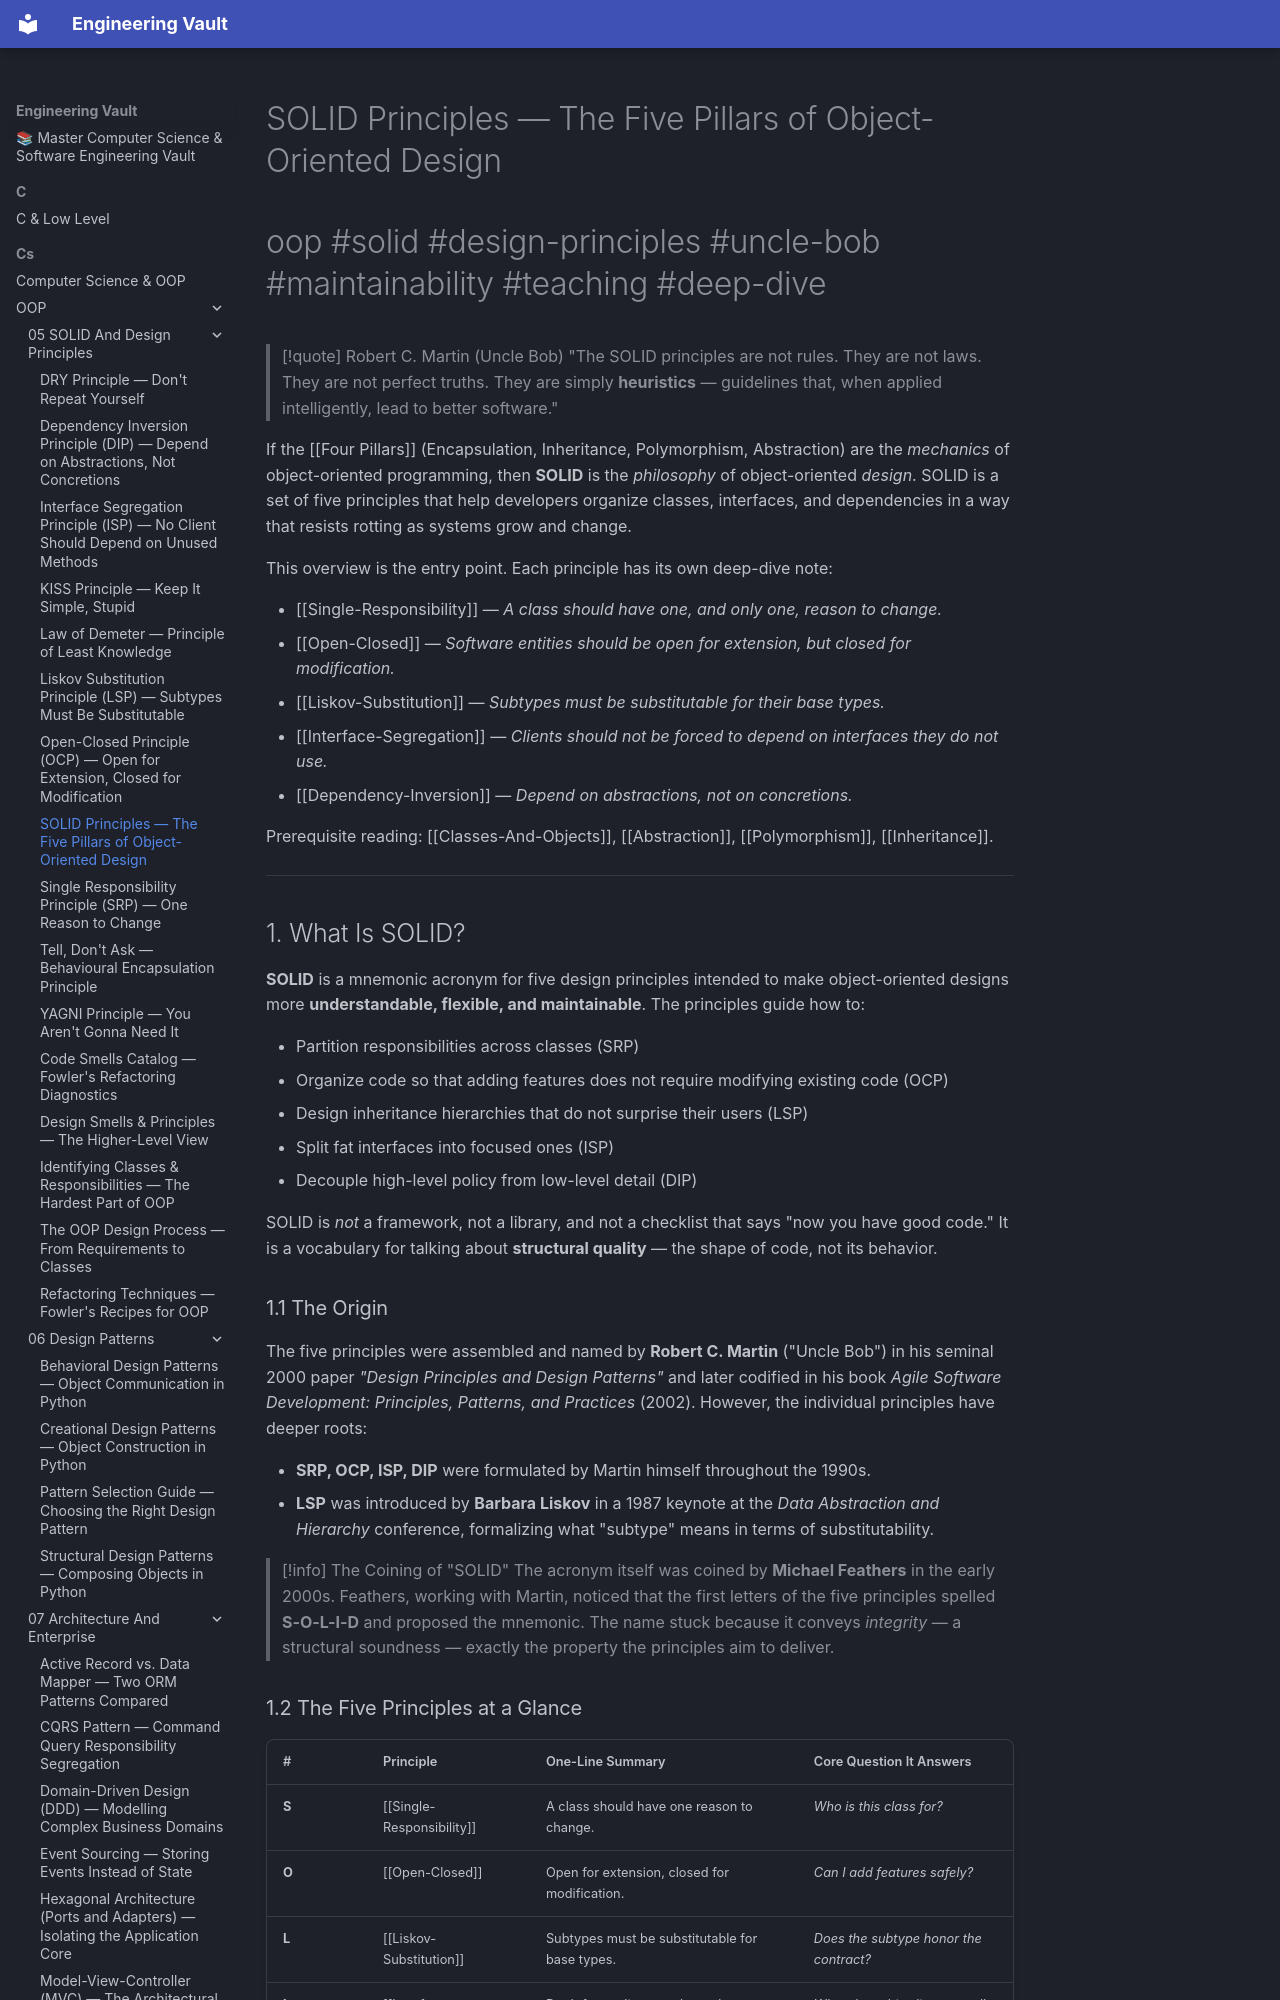

repository: Saff9/engineering-vault · page: cs/OOP/05-SOLID-And-Design-Principles/SOLID-Overview/index.html · generator: mkdocs

---
title: SOLID Principles — The Five Pillars of Object-Oriented Design
tags:
  - oop
  - solid
  - principles
  - design-principles
  - uncle-bob
  - maintainability
  - testability
  - teaching
  - deep-dive
aliases:
  - SOLID
  - SOLID Principles
  - Robert C. Martin Principles
  - Uncle Bob Principles
related:
  - "[[Single-Responsibility]]"
  - "[[Open-Closed]]"
  - "[[Liskov-Substitution]]"
  - "[[Interface-Segregation]]"
  - "[[Dependency-Inversion]]"
  - "[[Abstraction]]"
  - "[[Polymorphism]]"
  - "[[Encapsulation]]"
  - "[[Inheritance]]"
created: 2025-01-15
updated: 2025-01-15
---

# SOLID Principles — The Five Pillars of Object-Oriented Design

#oop #solid #design-principles #uncle-bob #maintainability #teaching #deep-dive

> [!quote] Robert C. Martin (Uncle Bob)
> "The SOLID principles are not rules. They are not laws. They are not perfect truths. They are simply **heuristics** — guidelines that, when applied intelligently, lead to better software."

If the [[Four Pillars]] (Encapsulation, Inheritance, Polymorphism, Abstraction) are the *mechanics* of object-oriented programming, then **SOLID** is the *philosophy* of object-oriented *design*. SOLID is a set of five principles that help developers organize classes, interfaces, and dependencies in a way that resists rotting as systems grow and change.

This overview is the entry point. Each principle has its own deep-dive note:

- [[Single-Responsibility]] — *A class should have one, and only one, reason to change.*
- [[Open-Closed]] — *Software entities should be open for extension, but closed for modification.*
- [[Liskov-Substitution]] — *Subtypes must be substitutable for their base types.*
- [[Interface-Segregation]] — *Clients should not be forced to depend on interfaces they do not use.*
- [[Dependency-Inversion]] — *Depend on abstractions, not on concretions.*

Prerequisite reading: [[Classes-And-Objects]], [[Abstraction]], [[Polymorphism]], [[Inheritance]].

---

## 1. What Is SOLID?

**SOLID** is a mnemonic acronym for five design principles intended to make object-oriented designs more **understandable, flexible, and maintainable**. The principles guide how to:

- Partition responsibilities across classes (SRP)
- Organize code so that adding features does not require modifying existing code (OCP)
- Design inheritance hierarchies that do not surprise their users (LSP)
- Split fat interfaces into focused ones (ISP)
- Decouple high-level policy from low-level detail (DIP)

SOLID is *not* a framework, not a library, and not a checklist that says "now you have good code." It is a vocabulary for talking about **structural quality** — the shape of code, not its behavior.
